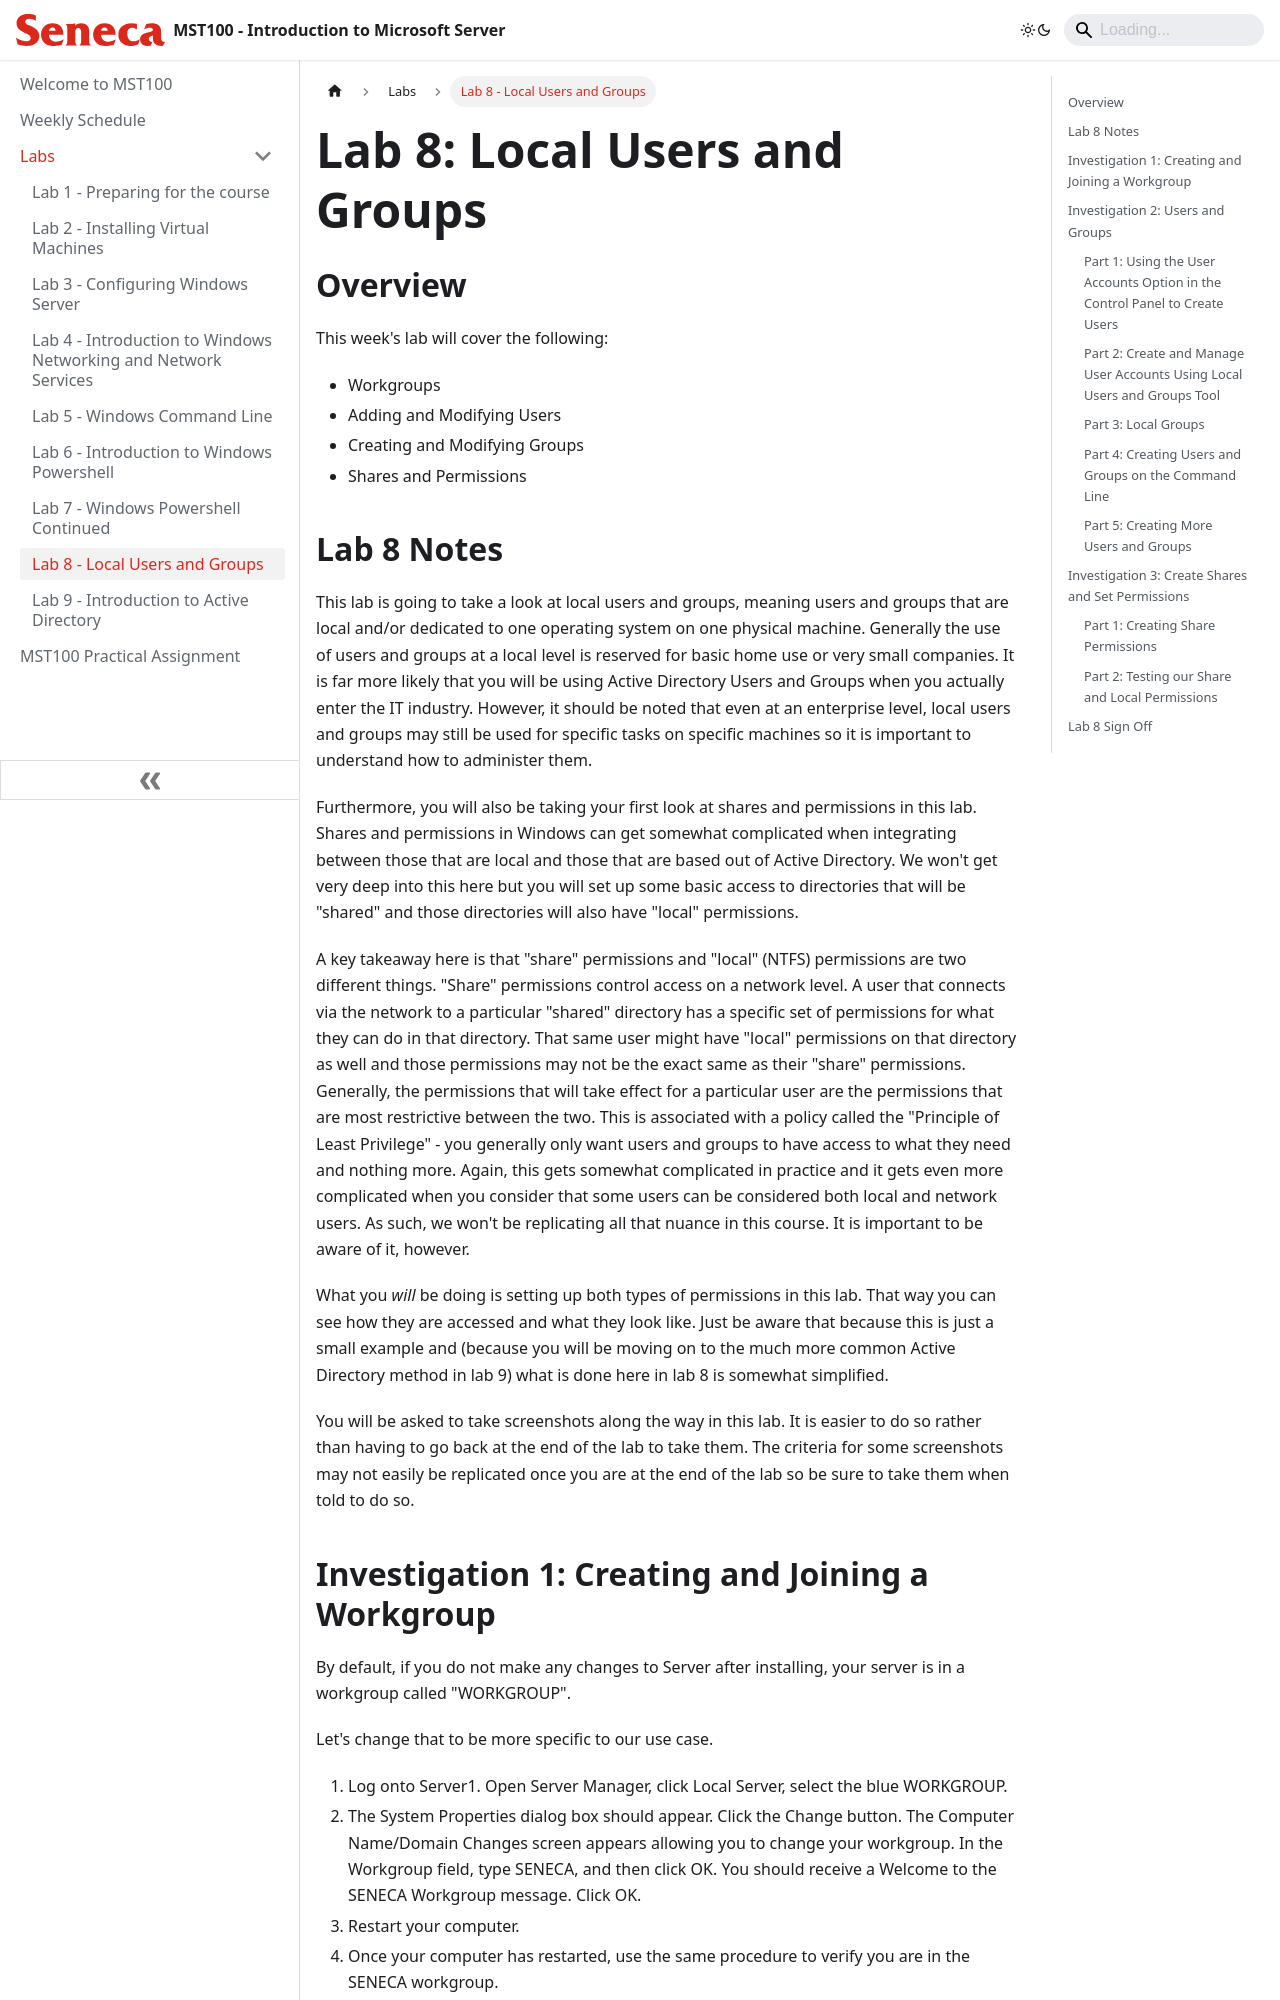

repository: Seneca-ICTOER/MST100 · page: Labs/lab8.html · generator: docusaurus

---
id: lab8
title: Lab 8 - Local Users and Groups
sidebar_position: 8
description: Local Users and Groups
---

# Lab 8: Local Users and Groups

## Overview

This week's lab will cover the following:

- Workgroups
- Adding and Modifying Users
- Creating and Modifying Groups
- Shares and Permissions

## Lab 8 Notes

This lab is going to take a look at local users and groups, meaning users and groups that are local and/or dedicated to one operating system on one physical machine. Generally the use of users and groups at a local level is reserved for basic home use or very small companies. It is far more likely that you will be using Active Directory Users and Groups when you actually enter the IT industry. However, it should be noted that even at an enterprise level, local users and groups may still be used for specific tasks on specific machines so it is important to understand how to administer them.

Furthermore, you will also be taking your first look at shares and permissions in this lab. Shares and permissions in Windows can get somewhat complicated when integrating between those that are local and those that are based out of Active Directory. We won't get very deep into this here but you will set up some basic access to directories that will be "shared" and those directories will also have "local" permissions.

A key takeaway here is that "share" permissions and "local" (NTFS) permissions are two different things. "Share" permissions control access on a network level. A user that connects via the network to a particular "shared" directory has a specific set of permissions for what they can do in that directory. That same user might have "local" permissions on that directory as well and those permissions may not be the exact same as their "share" permissions. Generally, the permissions that will take effect for a particular user are the permissions that are most restrictive between the two. This is associated with a policy called the "Principle of Least Privilege" - you generally only want users and groups to have access to what they need and nothing more. Again, this gets somewhat complicated in practice and it gets even more complicated when you consider that some users can be considered both local and network users. As such, we won't be replicating all that nuance in this course. It is important to be aware of it, however.

What you _will_ be doing is setting up both types of permissions in this lab. That way you can see how they are accessed and what they look like. Just be aware that because this is just a small example and (because you will be moving on to the much more common Active Directory method in lab 9) what is done here in lab 8 is somewhat simplified.

You will be asked to take screenshots along the way in this lab. It is easier to do so rather than having to go back at the end of the lab to take them. The criteria for some screenshots may not easily be replicated once you are at the end of the lab so be sure to take them when told to do so.
